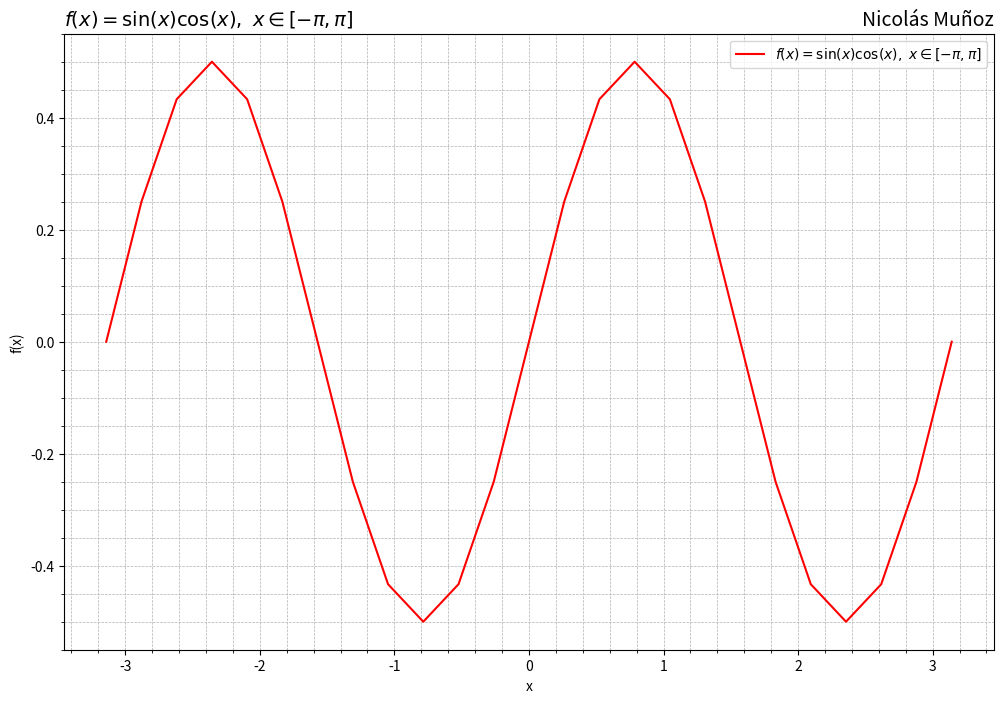

Python code for this plot:
#! importacion de librerias a usar 
import numpy as np 
import matplotlib.pyplot as plt

# ! Definicion de las  funcion f , este retorna sin(x)*cos(x) en funcion de los campos de parametros obtenidos 
def f(x):
    return np.sin(x) * np.cos(x)

# ! definir el rango de -pi a pi pero con 25 puntos totales 
x = np.linspace(-np.pi, np.pi, 25) #
#! defino en si y que es igual al retorno de la funcion f , donde este recibe por parametro x  , y x es la tabla  de 25 valores obtenidos 
y = f(x)

#! definicion del tamaño del canva
plt.figure(figsize=(12, 8))

# ! Definicion del plot y dar atributos al objeto , entre estos , principalmente el plot recibe por parametros x e y 

#*** Ademas este se complementa con los atributos de entrada de tipo label , y este es un campo para titular o documentar, 
# ? label , corresponde a la ecuacion definida f(x)= sin(x) cos(x), en funcion de un dominio de -pi<=x<=pi
plt.plot(x, y, label=r'$f(x) = \sin(x) \cos(x), \ x \in [-\pi, \pi]$', color='red')

# ! Dar titulos y descripciones al plot 
plt.title(r'$f(x) = \sin(x) \cos(x), \ x \in [-\pi, \pi]$', loc='left', fontsize=14)
plt.title('Nicolás Muñoz', loc='right', fontsize=14)
plt.xlabel('x')
plt.ylabel('f(x)')

# ! Definición de la grilla y configuracion generica 
plt.grid(which='both', linestyle='--', linewidth=0.5)
plt.minorticks_on()

#! Mostrar el plot (o la grafica f(x))
plt.legend()
plt.show()